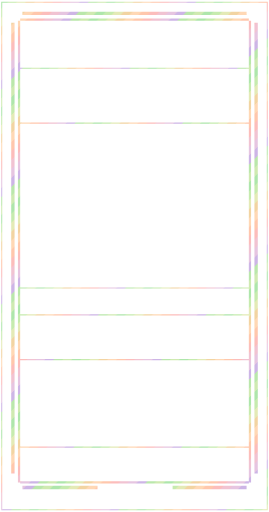
t = 0.00 s
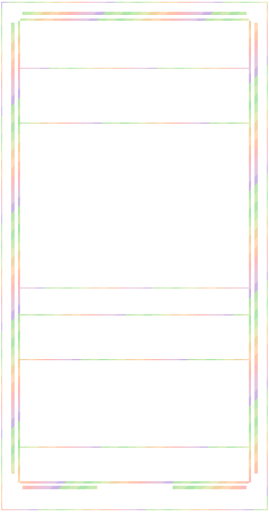
t = 3.00 s
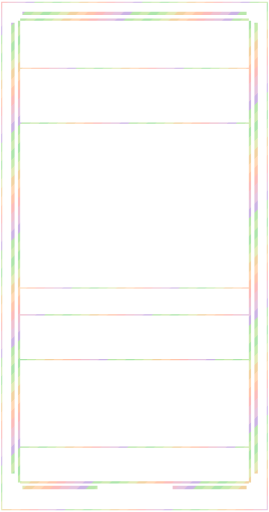
t = 6.00 s
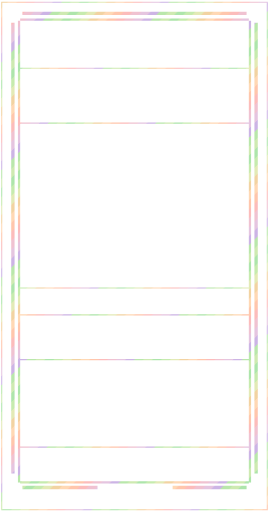
t = 9.00 s

The animated SVG that drew these frames (rendered in a browser with its animation timeline set to each time). Animation: 1 SMIL element (animateTransform=1); frames cover the first 9.00 s, repeats indefinitely.

<svg xmlns="http://www.w3.org/2000/svg" width="1440" height="2736" viewBox="0 0 240 456" shape-rendering="crispEdges"><title>red foil trim</title><defs><clipPath id="art-clip"><rect x="18" y="110" width="204" height="145" fill="#fff"/></clipPath><clipPath id="body-clip"><path d="M18 18h204v412h-204zM18 110h204v145h-204z" fill-rule="evenodd" clip-rule="evenodd"/></clipPath><clipPath id="trim-clip"><rect x="20" y="10" width="200" height="3" fill="#fff"/><rect x="10" y="20" width="3" height="402" fill="#fff"/><rect x="227" y="20" width="3" height="402" fill="#fff"/><rect x="20" y="433" width="67" height="3" fill="#fff"/><rect x="154" y="433" width="66" height="3" fill="#fff"/><rect x="16" y="18" width="2" height="412" fill="#fff"/><rect x="222" y="18" width="2" height="412" fill="#fff"/><rect x="18" y="16" width="204" height="2" fill="#fff"/><rect x="18" y="429" width="204" height="2" fill="#fff"/><rect x="1" y="1" width="238" height="1" fill="#fff"/><rect x="1" y="454" width="238" height="1" fill="#fff"/><rect x="1" y="2" width="1" height="452" fill="#fff"/><rect x="238" y="2" width="1" height="452" fill="#fff"/><rect x="18" y="60" width="204" height="1" fill="#fff"/><rect x="18" y="109" width="204" height="1" fill="#fff"/><rect x="18" y="256" width="204" height="1" fill="#fff"/><rect x="18" y="280" width="204" height="1" fill="#fff"/><rect x="18" y="320" width="204" height="1" fill="#fff"/><rect x="18" y="398" width="204" height="1" fill="#fff"/></clipPath><clipPath id="outer-clip"><rect x="0" y="0" width="240" height="7" fill="#fff"/><rect x="0" y="7" width="7" height="449" fill="#fff"/><rect x="233" y="7" width="7" height="449" fill="#fff"/><rect x="7" y="449" width="226" height="7" fill="#fff"/></clipPath><pattern id="foil-palette" width="96" height="96" patternUnits="userSpaceOnUse"><polygon points="-96,0 -100,4 -104,8 -108,12 -112,16 -116,20 -120,24 -124,28 -128,32 -132,36 -136,40 -140,44 -144,48 -148,52 -152,56 -156,60 -160,64 -164,68 -168,72 -172,76 -176,80 -180,84 -184,88 -188,92 -192,96 -196,100 -188,100 -184,96 -180,92 -176,88 -172,84 -168,80 -164,76 -160,72 -156,68 -152,64 -148,60 -144,56 -140,52 -136,48 -132,44 -128,40 -124,36 -120,32 -116,28 -112,24 -108,20 -104,16 -100,12 -96,8 -92,4 -88,0" fill="#8edc8b"/><polygon points="-88,0 -92,4 -96,8 -100,12 -104,16 -108,20 -112,24 -116,28 -120,32 -124,36 -128,40 -132,44 -136,48 -140,52 -144,56 -148,60 -152,64 -156,68 -160,72 -164,76 -168,80 -172,84 -176,88 -180,92 -184,96 -188,100 -180,100 -176,96 -172,92 -168,88 -164,84 -160,80 -156,76 -152,72 -148,68 -144,64 -140,60 -136,56 -132,52 -128,48 -124,44 -120,40 -116,36 -112,32 -108,28 -104,24 -100,20 -96,16 -92,12 -88,8 -84,4 -80,0" fill="#b0e38f"/><polygon points="-80,0 -84,4 -88,8 -92,12 -96,16 -100,20 -104,24 -108,28 -112,32 -116,36 -120,40 -124,44 -128,48 -132,52 -136,56 -140,60 -144,64 -148,68 -152,72 -156,76 -160,80 -164,84 -168,88 -172,92 -176,96 -180,100 -172,100 -168,96 -164,92 -160,88 -156,84 -152,80 -148,76 -144,72 -140,68 -136,64 -132,60 -128,56 -124,52 -120,48 -116,44 -112,40 -108,36 -104,32 -100,28 -96,24 -92,20 -88,16 -84,12 -80,8 -76,4 -72,0" fill="#d9e29a"/><polygon points="-72,0 -76,4 -80,8 -84,12 -88,16 -92,20 -96,24 -100,28 -104,32 -108,36 -112,40 -116,44 -120,48 -124,52 -128,56 -132,60 -136,64 -140,68 -144,72 -148,76 -152,80 -156,84 -160,88 -164,92 -168,96 -172,100 -164,100 -160,96 -156,92 -152,88 -148,84 -144,80 -140,76 -136,72 -132,68 -128,64 -124,60 -120,56 -116,52 -112,48 -108,44 -104,40 -100,36 -96,32 -92,28 -88,24 -84,20 -80,16 -76,12 -72,8 -68,4 -64,0" fill="#edc37e"/><polygon points="-64,0 -68,4 -72,8 -76,12 -80,16 -84,20 -88,24 -92,28 -96,32 -100,36 -104,40 -108,44 -112,48 -116,52 -120,56 -124,60 -128,64 -132,68 -136,72 -140,76 -144,80 -148,84 -152,88 -156,92 -160,96 -164,100 -156,100 -152,96 -148,92 -144,88 -140,84 -136,80 -132,76 -128,72 -124,68 -120,64 -116,60 -112,56 -108,52 -104,48 -100,44 -96,40 -92,36 -88,32 -84,28 -80,24 -76,20 -72,16 -68,12 -64,8 -60,4 -56,0" fill="#ffc998"/><polygon points="-56,0 -60,4 -64,8 -68,12 -72,16 -76,20 -80,24 -84,28 -88,32 -92,36 -96,40 -100,44 -104,48 -108,52 -112,56 -116,60 -120,64 -124,68 -128,72 -132,76 -136,80 -140,84 -144,88 -148,92 -152,96 -156,100 -148,100 -144,96 -140,92 -136,88 -132,84 -128,80 -124,76 -120,72 -116,68 -112,64 -108,60 -104,56 -100,52 -96,48 -92,44 -88,40 -84,36 -80,32 -76,28 -72,24 -68,20 -64,16 -60,12 -56,8 -52,4 -48,0" fill="#ffb18c"/><polygon points="-48,0 -52,4 -56,8 -60,12 -64,16 -68,20 -72,24 -76,28 -80,32 -84,36 -88,40 -92,44 -96,48 -100,52 -104,56 -108,60 -112,64 -116,68 -120,72 -124,76 -128,80 -132,84 -136,88 -140,92 -144,96 -148,100 -140,100 -136,96 -132,92 -128,88 -124,84 -120,80 -116,76 -112,72 -108,68 -104,64 -100,60 -96,56 -92,52 -88,48 -84,44 -80,40 -76,36 -72,32 -68,28 -64,24 -60,20 -56,16 -52,12 -48,8 -44,4 -40,0" fill="#fba3a1"/><polygon points="-40,0 -44,4 -48,8 -52,12 -56,16 -60,20 -64,24 -68,28 -72,32 -76,36 -80,40 -84,44 -88,48 -92,52 -96,56 -100,60 -104,64 -108,68 -112,72 -116,76 -120,80 -124,84 -128,88 -132,92 -136,96 -140,100 -132,100 -128,96 -124,92 -120,88 -116,84 -112,80 -108,76 -104,72 -100,68 -96,64 -92,60 -88,56 -84,52 -80,48 -76,44 -72,40 -68,36 -64,32 -60,28 -56,24 -52,20 -48,16 -44,12 -40,8 -36,4 -32,0" fill="#ebabc0"/><polygon points="-32,0 -36,4 -40,8 -44,12 -48,16 -52,20 -56,24 -60,28 -64,32 -68,36 -72,40 -76,44 -80,48 -84,52 -88,56 -92,60 -96,64 -100,68 -104,72 -108,76 -112,80 -116,84 -120,88 -124,92 -128,96 -132,100 -124,100 -120,96 -116,92 -112,88 -108,84 -104,80 -100,76 -96,72 -92,68 -88,64 -84,60 -80,56 -76,52 -72,48 -68,44 -64,40 -60,36 -56,32 -52,28 -48,24 -44,20 -40,16 -36,12 -32,8 -28,4 -24,0" fill="#dcafd5"/><polygon points="-24,0 -28,4 -32,8 -36,12 -40,16 -44,20 -48,24 -52,28 -56,32 -60,36 -64,40 -68,44 -72,48 -76,52 -80,56 -84,60 -88,64 -92,68 -96,72 -100,76 -104,80 -108,84 -112,88 -116,92 -120,96 -124,100 -116,100 -112,96 -108,92 -104,88 -100,84 -96,80 -92,76 -88,72 -84,68 -80,64 -76,60 -72,56 -68,52 -64,48 -60,44 -56,40 -52,36 -48,32 -44,28 -40,24 -36,20 -32,16 -28,12 -24,8 -20,4 -16,0" fill="#b998dc"/><polygon points="-16,0 -20,4 -24,8 -28,12 -32,16 -36,20 -40,24 -44,28 -48,32 -52,36 -56,40 -60,44 -64,48 -68,52 -72,56 -76,60 -80,64 -84,68 -88,72 -92,76 -96,80 -100,84 -104,88 -108,92 -112,96 -116,100 -108,100 -104,96 -100,92 -96,88 -92,84 -88,80 -84,76 -80,72 -76,68 -72,64 -68,60 -64,56 -60,52 -56,48 -52,44 -48,40 -44,36 -40,32 -36,28 -32,24 -28,20 -24,16 -20,12 -16,8 -12,4 -8,0" fill="#9fde8b"/><polygon points="-8,0 -12,4 -16,8 -20,12 -24,16 -28,20 -32,24 -36,28 -40,32 -44,36 -48,40 -52,44 -56,48 -60,52 -64,56 -68,60 -72,64 -76,68 -80,72 -84,76 -88,80 -92,84 -96,88 -100,92 -104,96 -108,100 -100,100 -96,96 -92,92 -88,88 -84,84 -80,80 -76,76 -72,72 -68,68 -64,64 -60,60 -56,56 -52,52 -48,48 -44,44 -40,40 -36,36 -32,32 -28,28 -24,24 -20,20 -16,16 -12,12 -8,8 -4,4 0,0" fill="#bce293"/><polygon points="0,0 -4,4 -8,8 -12,12 -16,16 -20,20 -24,24 -28,28 -32,32 -36,36 -40,40 -44,44 -48,48 -52,52 -56,56 -60,60 -64,64 -68,68 -72,72 -76,76 -80,80 -84,84 -88,88 -92,92 -96,96 -100,100 -92,100 -88,96 -84,92 -80,88 -76,84 -72,80 -68,76 -64,72 -60,68 -56,64 -52,60 -48,56 -44,52 -40,48 -36,44 -32,40 -28,36 -24,32 -20,28 -16,24 -12,20 -8,16 -4,12 0,8 4,4 8,0" fill="#8edc8b"/><polygon points="8,0 4,4 0,8 -4,12 -8,16 -12,20 -16,24 -20,28 -24,32 -28,36 -32,40 -36,44 -40,48 -44,52 -48,56 -52,60 -56,64 -60,68 -64,72 -68,76 -72,80 -76,84 -80,88 -84,92 -88,96 -92,100 -84,100 -80,96 -76,92 -72,88 -68,84 -64,80 -60,76 -56,72 -52,68 -48,64 -44,60 -40,56 -36,52 -32,48 -28,44 -24,40 -20,36 -16,32 -12,28 -8,24 -4,20 0,16 4,12 8,8 12,4 16,0" fill="#b0e38f"/><polygon points="16,0 12,4 8,8 4,12 0,16 -4,20 -8,24 -12,28 -16,32 -20,36 -24,40 -28,44 -32,48 -36,52 -40,56 -44,60 -48,64 -52,68 -56,72 -60,76 -64,80 -68,84 -72,88 -76,92 -80,96 -84,100 -76,100 -72,96 -68,92 -64,88 -60,84 -56,80 -52,76 -48,72 -44,68 -40,64 -36,60 -32,56 -28,52 -24,48 -20,44 -16,40 -12,36 -8,32 -4,28 0,24 4,20 8,16 12,12 16,8 20,4 24,0" fill="#d9e29a"/><polygon points="24,0 20,4 16,8 12,12 8,16 4,20 0,24 -4,28 -8,32 -12,36 -16,40 -20,44 -24,48 -28,52 -32,56 -36,60 -40,64 -44,68 -48,72 -52,76 -56,80 -60,84 -64,88 -68,92 -72,96 -76,100 -68,100 -64,96 -60,92 -56,88 -52,84 -48,80 -44,76 -40,72 -36,68 -32,64 -28,60 -24,56 -20,52 -16,48 -12,44 -8,40 -4,36 0,32 4,28 8,24 12,20 16,16 20,12 24,8 28,4 32,0" fill="#edc37e"/><polygon points="32,0 28,4 24,8 20,12 16,16 12,20 8,24 4,28 0,32 -4,36 -8,40 -12,44 -16,48 -20,52 -24,56 -28,60 -32,64 -36,68 -40,72 -44,76 -48,80 -52,84 -56,88 -60,92 -64,96 -68,100 -60,100 -56,96 -52,92 -48,88 -44,84 -40,80 -36,76 -32,72 -28,68 -24,64 -20,60 -16,56 -12,52 -8,48 -4,44 0,40 4,36 8,32 12,28 16,24 20,20 24,16 28,12 32,8 36,4 40,0" fill="#ffc998"/><polygon points="40,0 36,4 32,8 28,12 24,16 20,20 16,24 12,28 8,32 4,36 0,40 -4,44 -8,48 -12,52 -16,56 -20,60 -24,64 -28,68 -32,72 -36,76 -40,80 -44,84 -48,88 -52,92 -56,96 -60,100 -52,100 -48,96 -44,92 -40,88 -36,84 -32,80 -28,76 -24,72 -20,68 -16,64 -12,60 -8,56 -4,52 0,48 4,44 8,40 12,36 16,32 20,28 24,24 28,20 32,16 36,12 40,8 44,4 48,0" fill="#ffb18c"/><polygon points="48,0 44,4 40,8 36,12 32,16 28,20 24,24 20,28 16,32 12,36 8,40 4,44 0,48 -4,52 -8,56 -12,60 -16,64 -20,68 -24,72 -28,76 -32,80 -36,84 -40,88 -44,92 -48,96 -52,100 -44,100 -40,96 -36,92 -32,88 -28,84 -24,80 -20,76 -16,72 -12,68 -8,64 -4,60 0,56 4,52 8,48 12,44 16,40 20,36 24,32 28,28 32,24 36,20 40,16 44,12 48,8 52,4 56,0" fill="#fba3a1"/><polygon points="56,0 52,4 48,8 44,12 40,16 36,20 32,24 28,28 24,32 20,36 16,40 12,44 8,48 4,52 0,56 -4,60 -8,64 -12,68 -16,72 -20,76 -24,80 -28,84 -32,88 -36,92 -40,96 -44,100 -36,100 -32,96 -28,92 -24,88 -20,84 -16,80 -12,76 -8,72 -4,68 0,64 4,60 8,56 12,52 16,48 20,44 24,40 28,36 32,32 36,28 40,24 44,20 48,16 52,12 56,8 60,4 64,0" fill="#ebabc0"/><polygon points="64,0 60,4 56,8 52,12 48,16 44,20 40,24 36,28 32,32 28,36 24,40 20,44 16,48 12,52 8,56 4,60 0,64 -4,68 -8,72 -12,76 -16,80 -20,84 -24,88 -28,92 -32,96 -36,100 -28,100 -24,96 -20,92 -16,88 -12,84 -8,80 -4,76 0,72 4,68 8,64 12,60 16,56 20,52 24,48 28,44 32,40 36,36 40,32 44,28 48,24 52,20 56,16 60,12 64,8 68,4 72,0" fill="#dcafd5"/><polygon points="72,0 68,4 64,8 60,12 56,16 52,20 48,24 44,28 40,32 36,36 32,40 28,44 24,48 20,52 16,56 12,60 8,64 4,68 0,72 -4,76 -8,80 -12,84 -16,88 -20,92 -24,96 -28,100 -20,100 -16,96 -12,92 -8,88 -4,84 0,80 4,76 8,72 12,68 16,64 20,60 24,56 28,52 32,48 36,44 40,40 44,36 48,32 52,28 56,24 60,20 64,16 68,12 72,8 76,4 80,0" fill="#b998dc"/><polygon points="80,0 76,4 72,8 68,12 64,16 60,20 56,24 52,28 48,32 44,36 40,40 36,44 32,48 28,52 24,56 20,60 16,64 12,68 8,72 4,76 0,80 -4,84 -8,88 -12,92 -16,96 -20,100 -12,100 -8,96 -4,92 0,88 4,84 8,80 12,76 16,72 20,68 24,64 28,60 32,56 36,52 40,48 44,44 48,40 52,36 56,32 60,28 64,24 68,20 72,16 76,12 80,8 84,4 88,0" fill="#9fde8b"/><polygon points="88,0 84,4 80,8 76,12 72,16 68,20 64,24 60,28 56,32 52,36 48,40 44,44 40,48 36,52 32,56 28,60 24,64 20,68 16,72 12,76 8,80 4,84 0,88 -4,92 -8,96 -12,100 -4,100 0,96 4,92 8,88 12,84 16,80 20,76 24,72 28,68 32,64 36,60 40,56 44,52 48,48 52,44 56,40 60,36 64,32 68,28 72,24 76,20 80,16 84,12 88,8 92,4 96,0" fill="#bce293"/><polygon points="96,0 92,4 88,8 84,12 80,16 76,20 72,24 68,28 64,32 60,36 56,40 52,44 48,48 44,52 40,56 36,60 32,64 28,68 24,72 20,76 16,80 12,84 8,88 4,92 0,96 -4,100 4,100 8,96 12,92 16,88 20,84 24,80 28,76 32,72 36,68 40,64 44,60 48,56 52,52 56,48 60,44 64,40 68,36 72,32 76,28 80,24 84,20 88,16 92,12 96,8 100,4 104,0" fill="#8edc8b"/><polygon points="104,0 100,4 96,8 92,12 88,16 84,20 80,24 76,28 72,32 68,36 64,40 60,44 56,48 52,52 48,56 44,60 40,64 36,68 32,72 28,76 24,80 20,84 16,88 12,92 8,96 4,100 12,100 16,96 20,92 24,88 28,84 32,80 36,76 40,72 44,68 48,64 52,60 56,56 60,52 64,48 68,44 72,40 76,36 80,32 84,28 88,24 92,20 96,16 100,12 104,8 108,4 112,0" fill="#b0e38f"/><polygon points="112,0 108,4 104,8 100,12 96,16 92,20 88,24 84,28 80,32 76,36 72,40 68,44 64,48 60,52 56,56 52,60 48,64 44,68 40,72 36,76 32,80 28,84 24,88 20,92 16,96 12,100 20,100 24,96 28,92 32,88 36,84 40,80 44,76 48,72 52,68 56,64 60,60 64,56 68,52 72,48 76,44 80,40 84,36 88,32 92,28 96,24 100,20 104,16 108,12 112,8 116,4 120,0" fill="#d9e29a"/><polygon points="120,0 116,4 112,8 108,12 104,16 100,20 96,24 92,28 88,32 84,36 80,40 76,44 72,48 68,52 64,56 60,60 56,64 52,68 48,72 44,76 40,80 36,84 32,88 28,92 24,96 20,100 28,100 32,96 36,92 40,88 44,84 48,80 52,76 56,72 60,68 64,64 68,60 72,56 76,52 80,48 84,44 88,40 92,36 96,32 100,28 104,24 108,20 112,16 116,12 120,8 124,4 128,0" fill="#edc37e"/><polygon points="128,0 124,4 120,8 116,12 112,16 108,20 104,24 100,28 96,32 92,36 88,40 84,44 80,48 76,52 72,56 68,60 64,64 60,68 56,72 52,76 48,80 44,84 40,88 36,92 32,96 28,100 36,100 40,96 44,92 48,88 52,84 56,80 60,76 64,72 68,68 72,64 76,60 80,56 84,52 88,48 92,44 96,40 100,36 104,32 108,28 112,24 116,20 120,16 124,12 128,8 132,4 136,0" fill="#ffc998"/><polygon points="136,0 132,4 128,8 124,12 120,16 116,20 112,24 108,28 104,32 100,36 96,40 92,44 88,48 84,52 80,56 76,60 72,64 68,68 64,72 60,76 56,80 52,84 48,88 44,92 40,96 36,100 44,100 48,96 52,92 56,88 60,84 64,80 68,76 72,72 76,68 80,64 84,60 88,56 92,52 96,48 100,44 104,40 108,36 112,32 116,28 120,24 124,20 128,16 132,12 136,8 140,4 144,0" fill="#ffb18c"/><polygon points="144,0 140,4 136,8 132,12 128,16 124,20 120,24 116,28 112,32 108,36 104,40 100,44 96,48 92,52 88,56 84,60 80,64 76,68 72,72 68,76 64,80 60,84 56,88 52,92 48,96 44,100 52,100 56,96 60,92 64,88 68,84 72,80 76,76 80,72 84,68 88,64 92,60 96,56 100,52 104,48 108,44 112,40 116,36 120,32 124,28 128,24 132,20 136,16 140,12 144,8 148,4 152,0" fill="#fba3a1"/><polygon points="152,0 148,4 144,8 140,12 136,16 132,20 128,24 124,28 120,32 116,36 112,40 108,44 104,48 100,52 96,56 92,60 88,64 84,68 80,72 76,76 72,80 68,84 64,88 60,92 56,96 52,100 60,100 64,96 68,92 72,88 76,84 80,80 84,76 88,72 92,68 96,64 100,60 104,56 108,52 112,48 116,44 120,40 124,36 128,32 132,28 136,24 140,20 144,16 148,12 152,8 156,4 160,0" fill="#ebabc0"/><polygon points="160,0 156,4 152,8 148,12 144,16 140,20 136,24 132,28 128,32 124,36 120,40 116,44 112,48 108,52 104,56 100,60 96,64 92,68 88,72 84,76 80,80 76,84 72,88 68,92 64,96 60,100 68,100 72,96 76,92 80,88 84,84 88,80 92,76 96,72 100,68 104,64 108,60 112,56 116,52 120,48 124,44 128,40 132,36 136,32 140,28 144,24 148,20 152,16 156,12 160,8 164,4 168,0" fill="#dcafd5"/><polygon points="168,0 164,4 160,8 156,12 152,16 148,20 144,24 140,28 136,32 132,36 128,40 124,44 120,48 116,52 112,56 108,60 104,64 100,68 96,72 92,76 88,80 84,84 80,88 76,92 72,96 68,100 76,100 80,96 84,92 88,88 92,84 96,80 100,76 104,72 108,68 112,64 116,60 120,56 124,52 128,48 132,44 136,40 140,36 144,32 148,28 152,24 156,20 160,16 164,12 168,8 172,4 176,0" fill="#b998dc"/><polygon points="176,0 172,4 168,8 164,12 160,16 156,20 152,24 148,28 144,32 140,36 136,40 132,44 128,48 124,52 120,56 116,60 112,64 108,68 104,72 100,76 96,80 92,84 88,88 84,92 80,96 76,100 84,100 88,96 92,92 96,88 100,84 104,80 108,76 112,72 116,68 120,64 124,60 128,56 132,52 136,48 140,44 144,40 148,36 152,32 156,28 160,24 164,20 168,16 172,12 176,8 180,4 184,0" fill="#9fde8b"/><polygon points="184,0 180,4 176,8 172,12 168,16 164,20 160,24 156,28 152,32 148,36 144,40 140,44 136,48 132,52 128,56 124,60 120,64 116,68 112,72 108,76 104,80 100,84 96,88 92,92 88,96 84,100 92,100 96,96 100,92 104,88 108,84 112,80 116,76 120,72 124,68 128,64 132,60 136,56 140,52 144,48 148,44 152,40 156,36 160,32 164,28 168,24 172,20 176,16 180,12 184,8 188,4 192,0" fill="#bce293"/><polygon points="192,0 188,4 184,8 180,12 176,16 172,20 168,24 164,28 160,32 156,36 152,40 148,44 144,48 140,52 136,56 132,60 128,64 124,68 120,72 116,76 112,80 108,84 104,88 100,92 96,96 92,100 100,100 104,96 108,92 112,88 116,84 120,80 124,76 128,72 132,68 136,64 140,60 144,56 148,52 152,48 156,44 160,40 164,36 168,32 172,28 176,24 180,20 184,16 188,12 192,8 196,4 200,0" fill="#8edc8b"/></pattern></defs><g clip-path="url(#trim-clip)" opacity="0.72"><g data-foil-shift="1"><animateTransform attributeName="transform" type="translate" values="0 0;96 0" dur="12s" repeatCount="indefinite"/><rect x="-240" y="-240" width="720" height="936" fill="url(#foil-palette)"/></g></g></svg>
